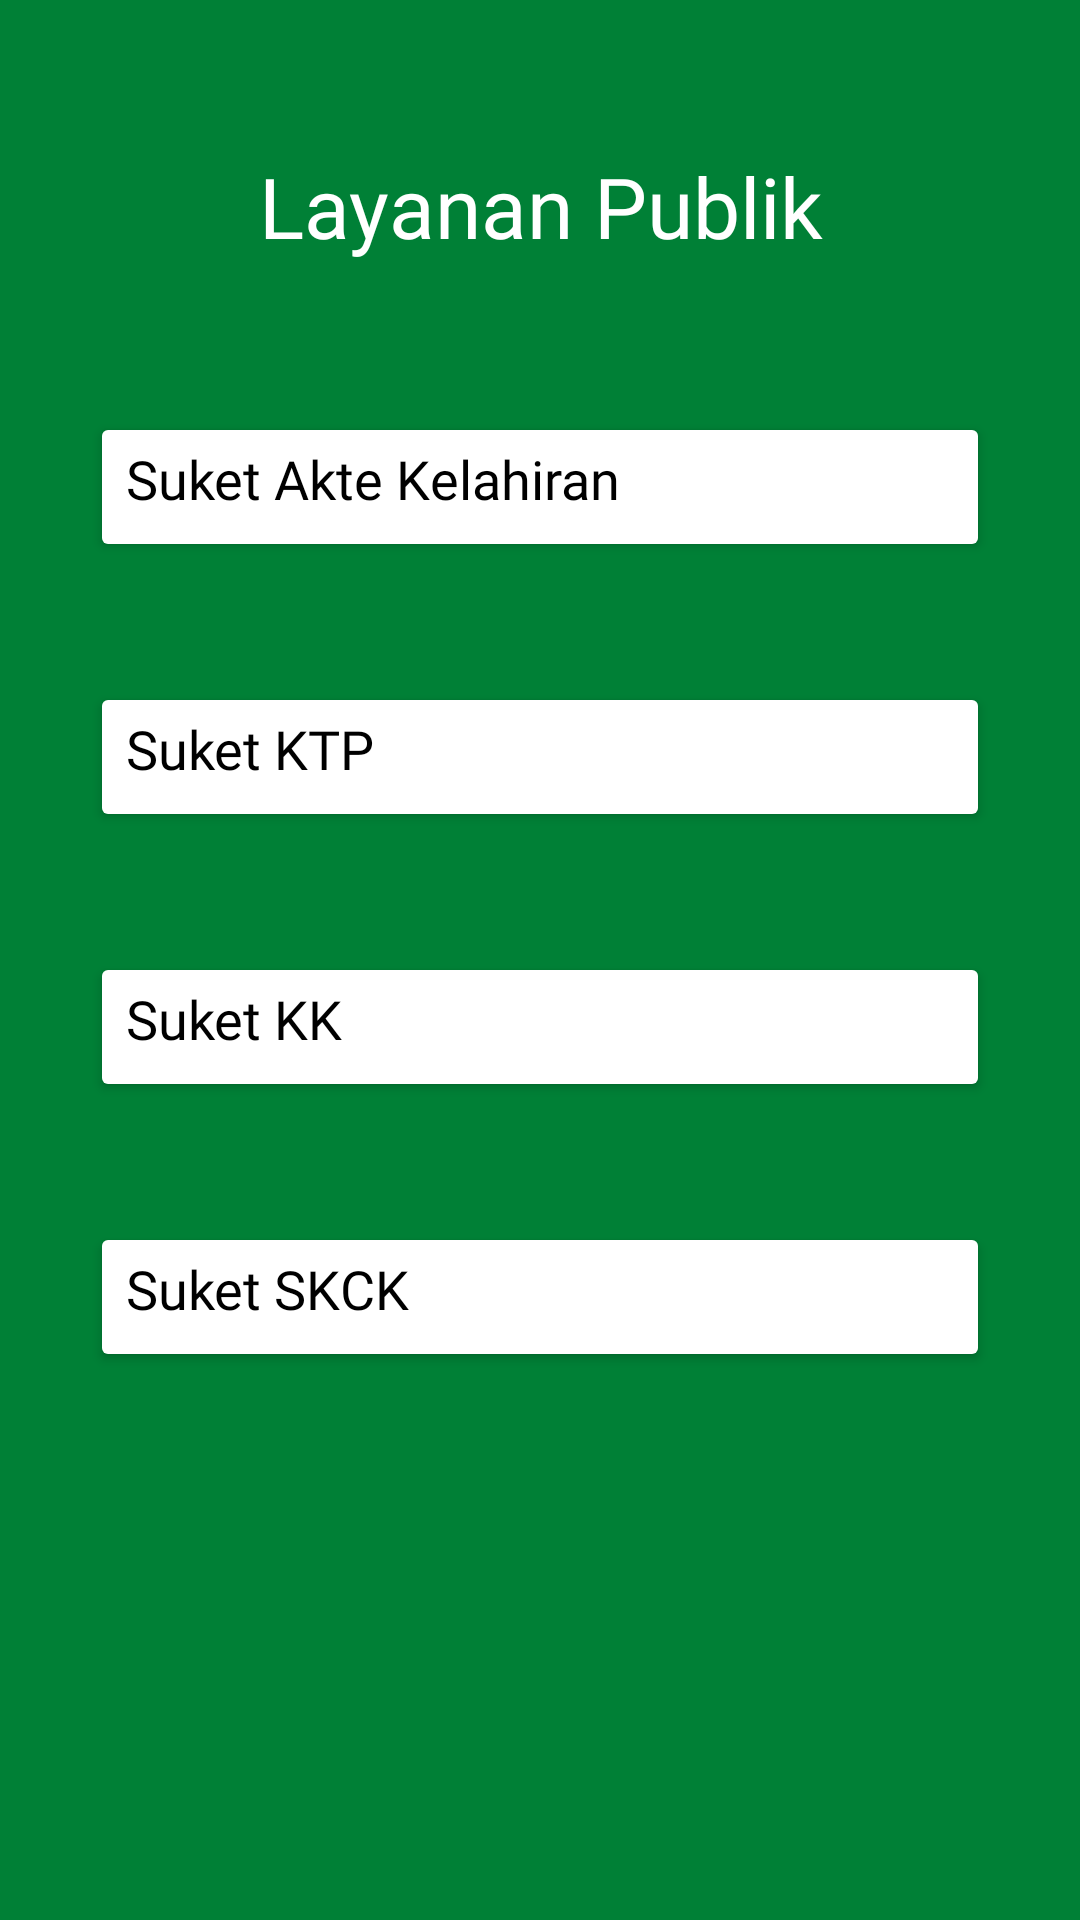

Here is an Android app screen rendered from its layout file. Give the layout XML and the strings, colors and styles it references.
<!-- AndroidManifest.xml: application theme Theme.SIMPEDA -->
<!-- res/layout/activity_layanan_publik.xml -->
<?xml version="1.0" encoding="utf-8"?>
<RelativeLayout xmlns:android="http://schemas.android.com/apk/res/android"
    xmlns:app="http://schemas.android.com/apk/res-auto"
    xmlns:tools="http://schemas.android.com/tools"
    android:layout_width="match_parent"
    android:layout_height="match_parent"
    tools:context=".LayananPublikActivity">

    <ImageView
        android:layout_width="match_parent"
        android:layout_height="match_parent"
        android:background="@drawable/bg" />

    <TextView
        android:id="@+id/JudulLaporan"
        android:layout_width="match_parent"
        android:layout_height="wrap_content"
        android:text="Layanan Publik"
        android:textColor="@color/white"
        android:textSize="28sp"
        android:gravity="center"
        android:layout_marginTop="50dp"
        android:fontFamily="@font/roboto_bold"
        />

    <Button
        android:id="@+id/Btn_Akte"
        android:layout_below="@+id/JudulLaporan"
        android:layout_width="match_parent"
        android:layout_height="50dp"
        android:layout_marginTop="50dp"
        android:layout_marginStart="30dp"
        android:layout_marginEnd="30dp"
        android:gravity="start"
        android:layout_centerHorizontal="true"
        android:text="Suket Akte Kelahiran"
        android:textAllCaps="false"
        android:textSize="18sp"
        android:textColor="@color/black"
        android:backgroundTint="@color/white"
        android:fontFamily="@font/roboto_bold"
        />

    <Button
        android:id="@+id/Btn_KTP"
        android:layout_below="@+id/Btn_Akte"
        android:layout_width="match_parent"
        android:layout_height="50dp"
        android:layout_marginTop="40dp"
        android:layout_marginStart="30dp"
        android:layout_marginEnd="30dp"
        android:gravity="start"
        android:layout_centerHorizontal="true"
        android:text="Suket KTP"
        android:textAllCaps="false"
        android:textSize="18sp"
        android:textColor="@color/black"
        android:backgroundTint="@color/white"
        android:fontFamily="@font/roboto_bold"
        />

    <Button
        android:id="@+id/Btn_KK"
        android:layout_below="@+id/Btn_KTP"
        android:layout_width="match_parent"
        android:layout_height="50dp"
        android:layout_marginTop="40dp"
        android:layout_marginStart="30dp"
        android:layout_marginEnd="30dp"
        android:gravity="start"
        android:layout_centerHorizontal="true"
        android:text="Suket KK"
        android:textAllCaps="false"
        android:textSize="18sp"
        android:textColor="@color/black"
        android:backgroundTint="@color/white"
        android:fontFamily="@font/roboto_bold"
        />

    <Button
        android:id="@+id/Btn_SKCK"
        android:layout_below="@+id/Btn_KK"
        android:layout_width="match_parent"
        android:layout_height="50dp"
        android:layout_marginTop="40dp"
        android:layout_marginStart="30dp"
        android:layout_marginEnd="30dp"
        android:gravity="start"
        android:layout_centerHorizontal="true"
        android:text="Suket SKCK"
        android:textAllCaps="false"
        android:textSize="18sp"
        android:textColor="@color/black"
        android:backgroundTint="@color/white"
        android:fontFamily="@font/roboto_bold"
        />

</RelativeLayout>
<!-- resources referenced by this layout -->
<resources>
  <color name="black">#FF000000</color>
  <color name="white">#FFFFFFFF</color>
  <!-- drawable bg: jpg bitmap (drawable, 6931 bytes) -->
  <style name="Theme.SIMPEDA" parent="Theme.MaterialComponents.DayNight.DarkActionBar">
          
          <item name="colorPrimary">@color/purple_500</item>
          <item name="colorPrimaryVariant">@color/button</item>
          <item name="colorOnPrimary">@color/white</item>
          
          <item name="colorSecondary">@color/teal_200</item>
          <item name="colorSecondaryVariant">@color/teal_700</item>
          <item name="colorOnSecondary">@color/black</item>
          
          <item name="android:statusBarColor" tools:targetApi="l">?attr/colorPrimaryVariant</item>
          
      </style>
  <color name="purple_500">#FF6200EE</color>
  <color name="button">#41FA23</color>
  <color name="teal_200">#FF03DAC5</color>
  <color name="teal_700">#FF018786</color>
</resources>
